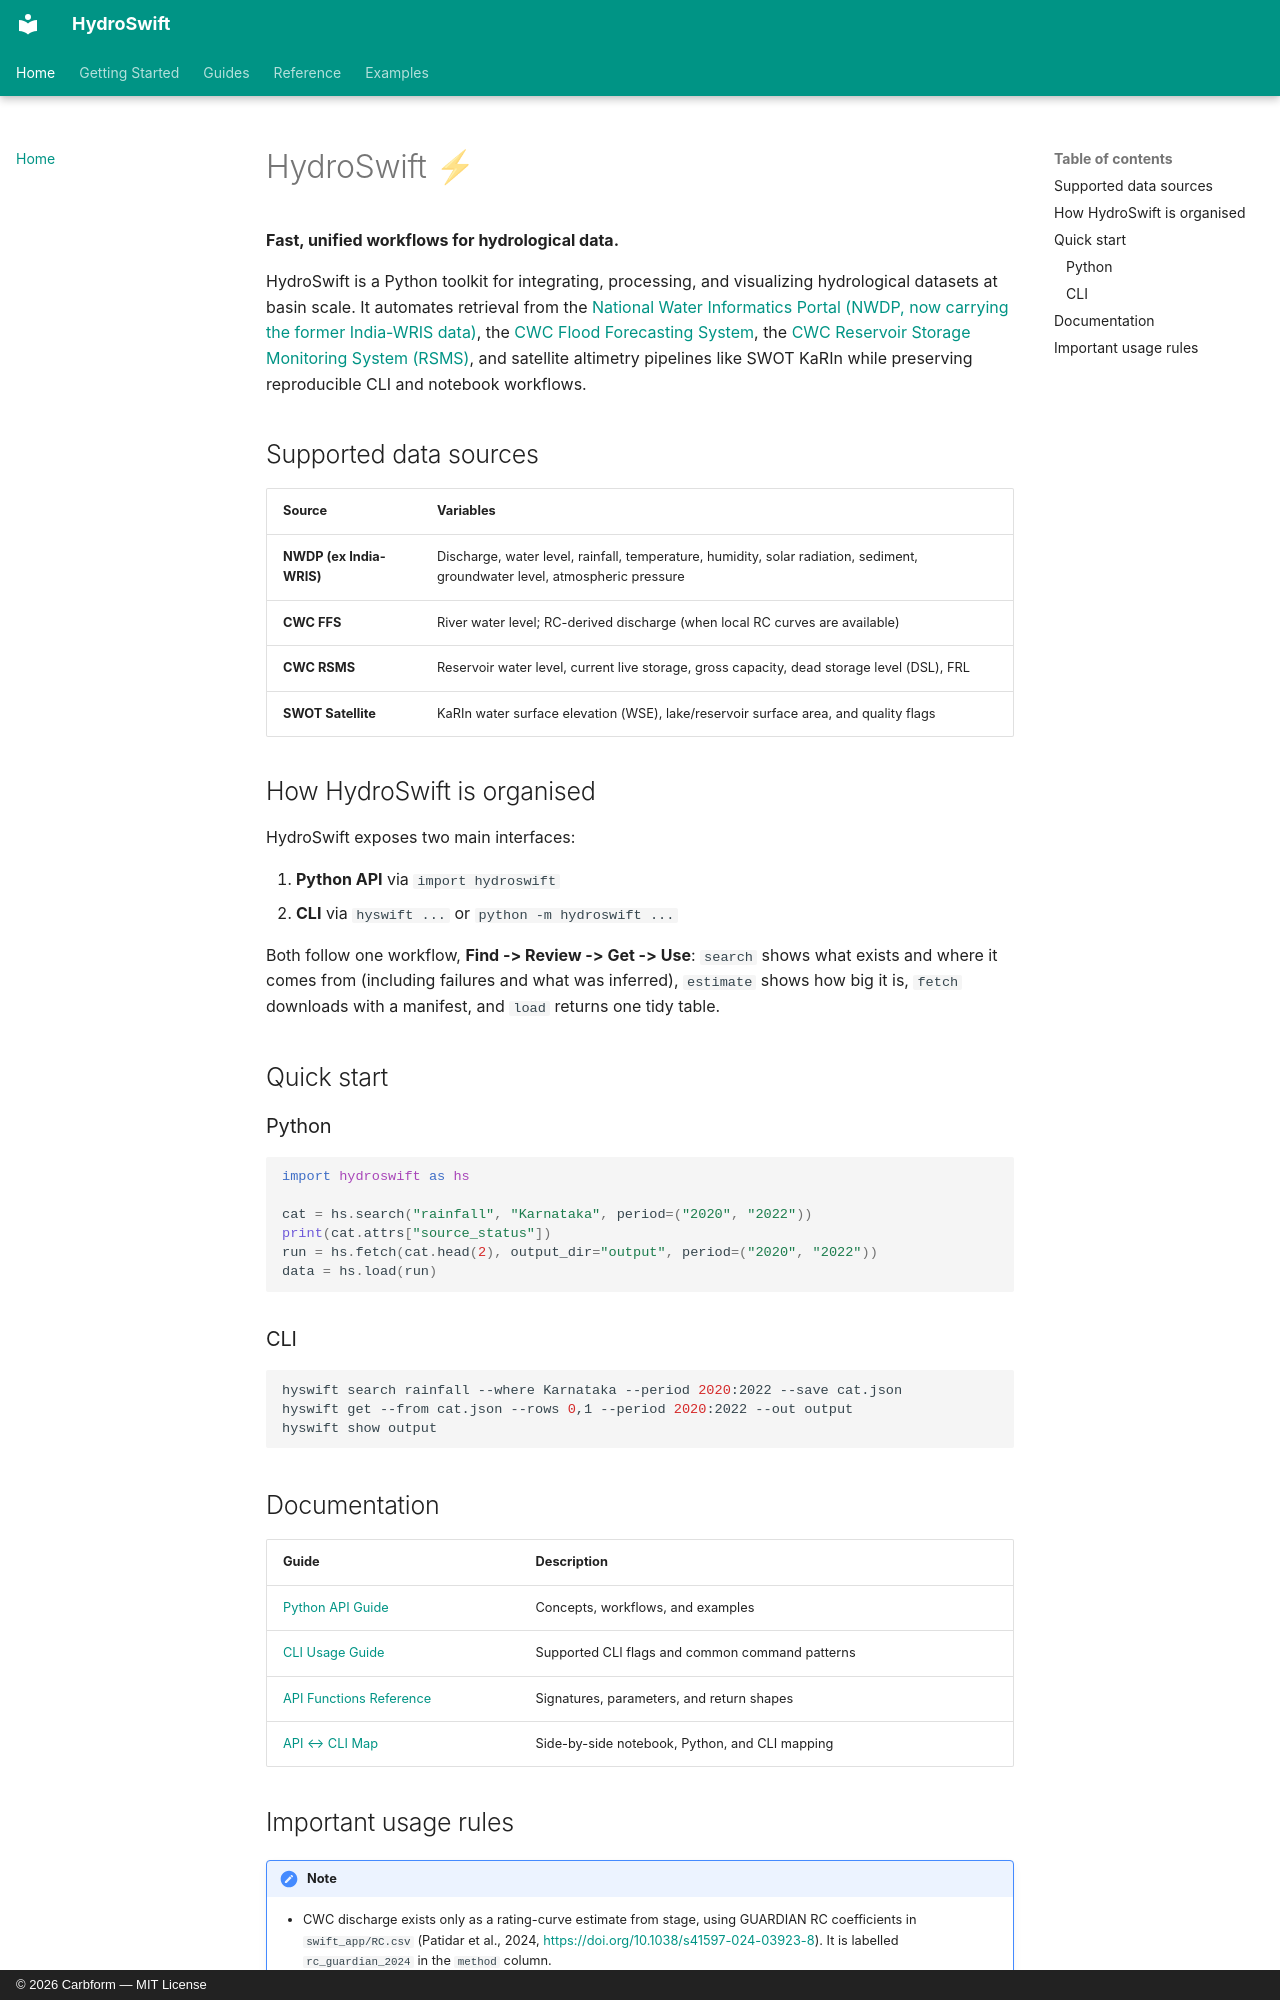

repository: carbform/HydroSwift · page: index.html · generator: mkdocs · copyright: © 2026 Carbform — MIT License

# HydroSwift ⚡

**Fast, unified workflows for hydrological data.**

HydroSwift is a Python toolkit for integrating, processing, and visualizing hydrological datasets at basin scale. It automates retrieval from the [National Water Informatics Portal (NWDP, now carrying the former India-WRIS data)](https://nwdp.nwic.gov.in), the [CWC Flood Forecasting System](https://ffs.india-water.gov.in/), the [CWC Reservoir Storage Monitoring System (RSMS)](https://rsms.cwc.gov.in/frameWork/web/public-dashboard), and satellite altimetry pipelines like SWOT KaRIn while preserving reproducible CLI and notebook workflows.

## Supported data sources

| Source | Variables |
|---|---|
| **NWDP (ex India-WRIS)** | Discharge, water level, rainfall, temperature, humidity, solar radiation, sediment, groundwater level, atmospheric pressure |
| **CWC FFS** | River water level; RC-derived discharge (when local RC curves are available) |
| **CWC RSMS** | Reservoir water level, current live storage, gross capacity, dead storage level (DSL), FRL |
| **SWOT Satellite** | KaRIn water surface elevation (WSE), lake/reservoir surface area, and quality flags |

## How HydroSwift is organised

HydroSwift exposes two main interfaces:

1. **Python API** via `import hydroswift`
2. **CLI** via `hyswift ...` or `python -m hydroswift ...`

Both follow one workflow, **Find -> Review -> Get -> Use**: `search` shows what exists and where it comes from (including failures and what was inferred), `estimate` shows how big it is, `fetch` downloads with a manifest, and `load` returns one tidy table.

## Quick start

### Python

```python
import hydroswift as hs

cat = hs.search("rainfall", "Karnataka", period=("2020", "2022"))
print(cat.attrs["source_status"])
run = hs.fetch(cat.head(2), output_dir="output", period=("2020", "2022"))
data = hs.load(run)
```

### CLI

```bash
hyswift search rainfall --where Karnataka --period 2020:2022 --save cat.json
hyswift get --from cat.json --rows 0,1 --period 2020:2022 --out output
hyswift show output
```

## Documentation

| Guide | Description |
|---|---|
| [Python API Guide](PYTHON_API_GUIDE.md) | Concepts, workflows, and examples |
| [CLI Usage Guide](CLI_USAGE_GUIDE.md) | Supported CLI flags and common command patterns |
| [API Functions Reference](API_FUNCTIONS_REFERENCE.md) | Signatures, parameters, and return shapes |
| [API ↔ CLI Map](PUBLIC_API_AND_CLI.md) | Side-by-side notebook, Python, and CLI mapping |
